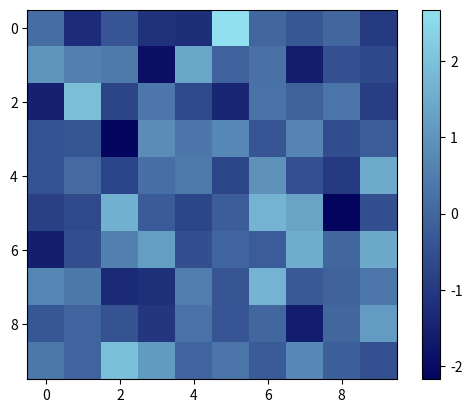

This chart was generated by the following Python code:
import matplotlib.pyplot as plt
import numpy as np
from matplotlib.colors import LinearSegmentedColormap

# Define the colors for the gradient; dark blue to light blue
colors = ["#03045E", "#90E0EF"]

# Create a new colormap from the listed colors
cmap = LinearSegmentedColormap.from_list("custom_blue", colors, N=256)

# Create some data to display
data = np.random.randn(10, 10)

# Displaying the data with the colormap
plt.imshow(data, interpolation='nearest', cmap=cmap)
plt.colorbar()
plt.show()
